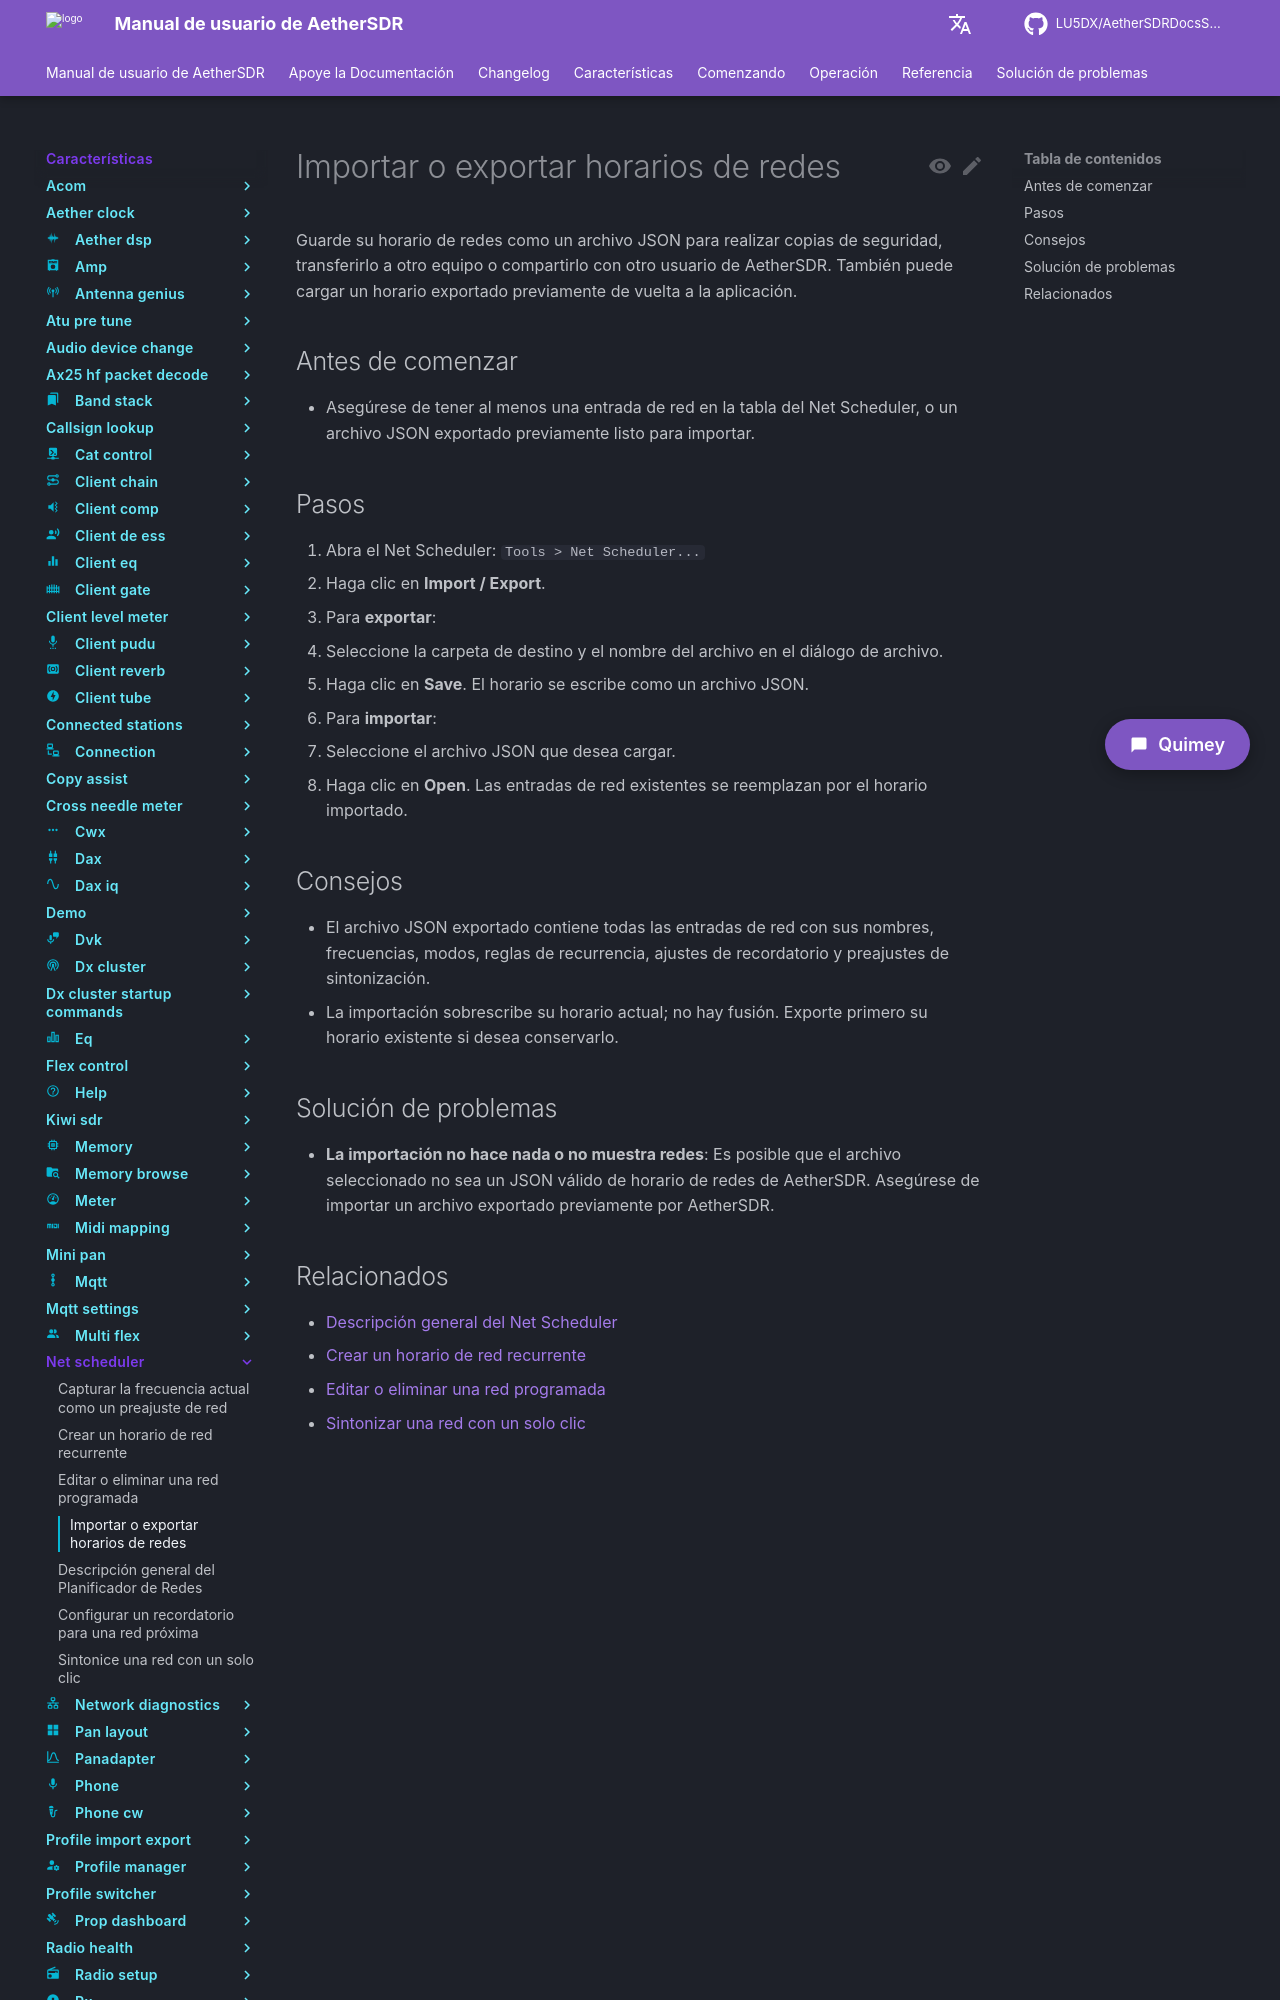

repository: LU5DX/AetherSDRDocsSpanish · page: 26.8.4/features/net-scheduler/import-or-export-net-schedules/index.html · generator: mkdocs

# Importar o exportar horarios de redes

Guarde su horario de redes como un archivo JSON para realizar copias de seguridad, transferirlo a otro equipo o compartirlo con otro usuario de AetherSDR. También puede cargar un horario exportado previamente de vuelta a la aplicación.

## Antes de comenzar

- Asegúrese de tener al menos una entrada de red en la tabla del Net Scheduler, o un archivo JSON exportado previamente listo para importar.

## Pasos

1. Abra el Net Scheduler: `Tools > Net Scheduler...`
2. Haga clic en **Import / Export**.
3. Para **exportar**:
   - Seleccione la carpeta de destino y el nombre del archivo en el diálogo de archivo.
   - Haga clic en **Save**. El horario se escribe como un archivo JSON.
4. Para **importar**:
   - Seleccione el archivo JSON que desea cargar.
   - Haga clic en **Open**. Las entradas de red existentes se reemplazan por el horario importado.

## Consejos

- El archivo JSON exportado contiene todas las entradas de red con sus nombres, frecuencias, modos, reglas de recurrencia, ajustes de recordatorio y preajustes de sintonización.
- La importación sobrescribe su horario actual; no hay fusión. Exporte primero su horario existente si desea conservarlo.
